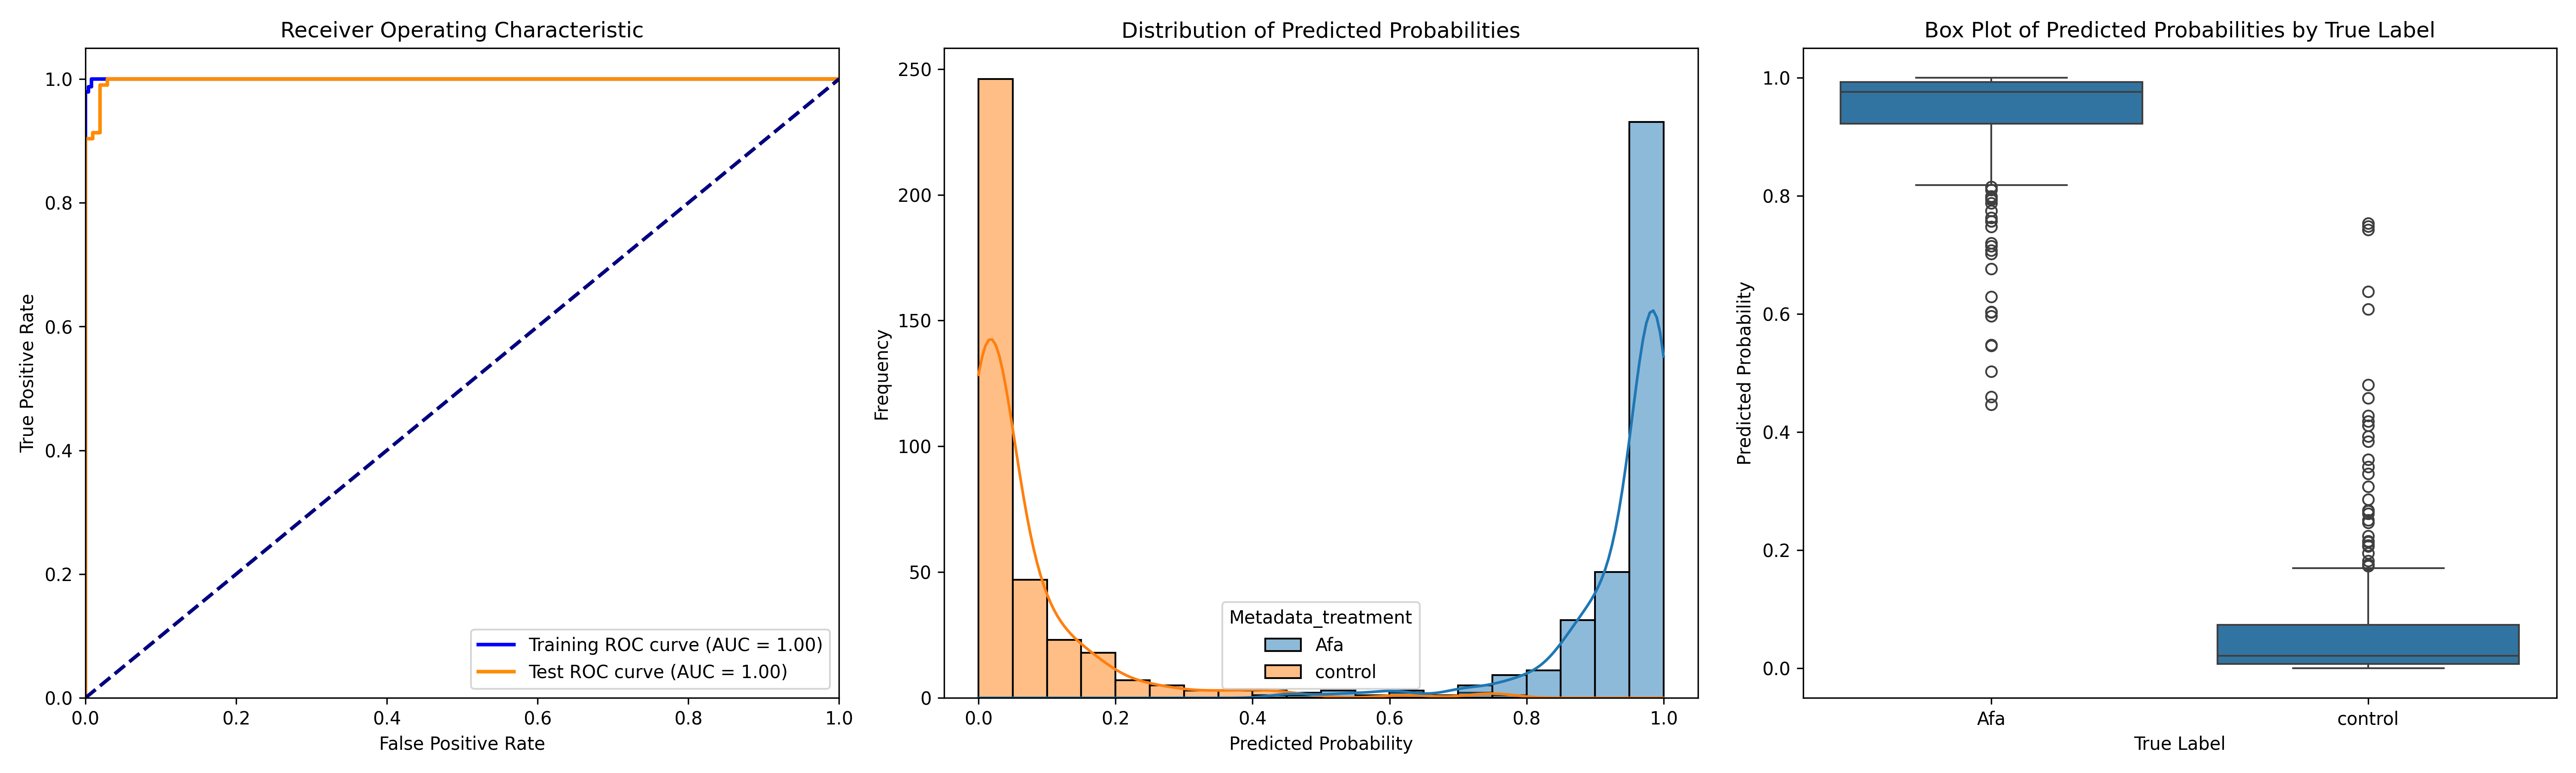

The file beside this chart, header and first rows:
ObjectNumber, Metadata_site, Metadata_concentration, Metadata_hour, Metadata_treatment, Predicted_Probability, Is_Test, S
1, 0, 22, 2, Afa, 0.9807, False, 0.916
2, 0, 22, 2, Afa, 0.9525, True, 0.8878
3, 0, 22, 2, Afa, 0.9722, False, 0.9075
4, 0, 22, 2, Afa, 0.8151, False, 0.7504
5, 0, 22, 2, Afa, 0.9287, False, 0.864
6, 0, 22, 2, Afa, 0.9358, False, 0.8711
7, 0, 22, 2, Afa, 0.9809, False, 0.9162
8, 0, 22, 2, Afa, 0.964, False, 0.8993
9, 0, 22, 2, Afa, 0.9893, True, 0.9246
10, 0, 22, 2, Afa, 0.9607, False, 0.896
11, 0, 22, 2, Afa, 0.987, False, 0.9223
12, 0, 22, 2, Afa, 0.9747, True, 0.91
13, 0, 22, 2, Afa, 0.9901, False, 0.9254
14, 0, 22, 2, Afa, 0.969, True, 0.9043
15, 0, 22, 2, Afa, 0.5965, True, 0.5318
16, 0, 22, 2, Afa, 0.7978, False, 0.7332
17, 0, 22, 2, Afa, 0.9567, False, 0.892
18, 0, 22, 2, Afa, 0.9411, False, 0.8764
19, 0, 22, 2, Afa, 0.9963, False, 0.9316
20, 0, 22, 2, Afa, 0.9715, False, 0.9068
21, 0, 22, 2, Afa, 0.7991, True, 0.7344
22, 0, 22, 2, Afa, 0.72, True, 0.6553
23, 0, 22, 2, Afa, 0.9779, False, 0.9132
24, 0, 22, 2, Afa, 0.9926, False, 0.9279
25, 0, 22, 2, Afa, 0.9644, False, 0.8997
26, 0, 22, 2, Afa, 0.8957, False, 0.8311
27, 0, 22, 2, Afa, 0.9726, False, 0.9079
1, 1, 22, 2, Afa, 0.8568, True, 0.7921
2, 1, 22, 2, Afa, 0.8387, False, 0.7741
3, 1, 22, 2, Afa, 0.9049, False, 0.8402
4, 1, 22, 2, Afa, 0.8694, False, 0.8047
5, 1, 22, 2, Afa, 0.763, False, 0.6983
6, 1, 22, 2, Afa, 0.7569, True, 0.6923
7, 1, 22, 2, Afa, 0.9955, False, 0.9308
8, 1, 22, 2, Afa, 0.9777, True, 0.913
9, 1, 22, 2, Afa, 0.9845, False, 0.9199
10, 1, 22, 2, Afa, 0.9722, True, 0.9075
11, 1, 22, 2, Afa, 0.9562, False, 0.8916
12, 1, 22, 2, Afa, 0.8574, False, 0.7927
13, 1, 22, 2, Afa, 0.9098, False, 0.8452
1, 10, 22, 2, Afa, 0.9927, True, 0.928
2, 10, 22, 2, Afa, 0.991, False, 0.9264
3, 10, 22, 2, Afa, 0.999, False, 0.9343
4, 10, 22, 2, Afa, 0.9889, True, 0.9242
5, 10, 22, 2, Afa, 0.9974, False, 0.9327
6, 10, 22, 2, Afa, 0.9142, False, 0.8495
7, 10, 22, 2, Afa, 0.9923, False, 0.9276
8, 10, 22, 2, Afa, 0.997, True, 0.9323
9, 10, 22, 2, Afa, 0.996, True, 0.9313
10, 10, 22, 2, Afa, 0.9994, True, 0.9348
11, 10, 22, 2, Afa, 0.9535, True, 0.8888
12, 10, 22, 2, Afa, 0.9933, False, 0.9286
13, 10, 22, 2, Afa, 0.9866, True, 0.9219
14, 10, 22, 2, Afa, 0.9968, True, 0.9321
15, 10, 22, 2, Afa, 0.9934, True, 0.9287
16, 10, 22, 2, Afa, 0.9791, False, 0.9144
17, 10, 22, 2, Afa, 0.9927, False, 0.928
18, 10, 22, 2, Afa, 0.9918, False, 0.9271
19, 10, 22, 2, Afa, 0.9974, True, 0.9327
20, 10, 22, 2, Afa, 0.9897, False, 0.925
... 647 more rows
